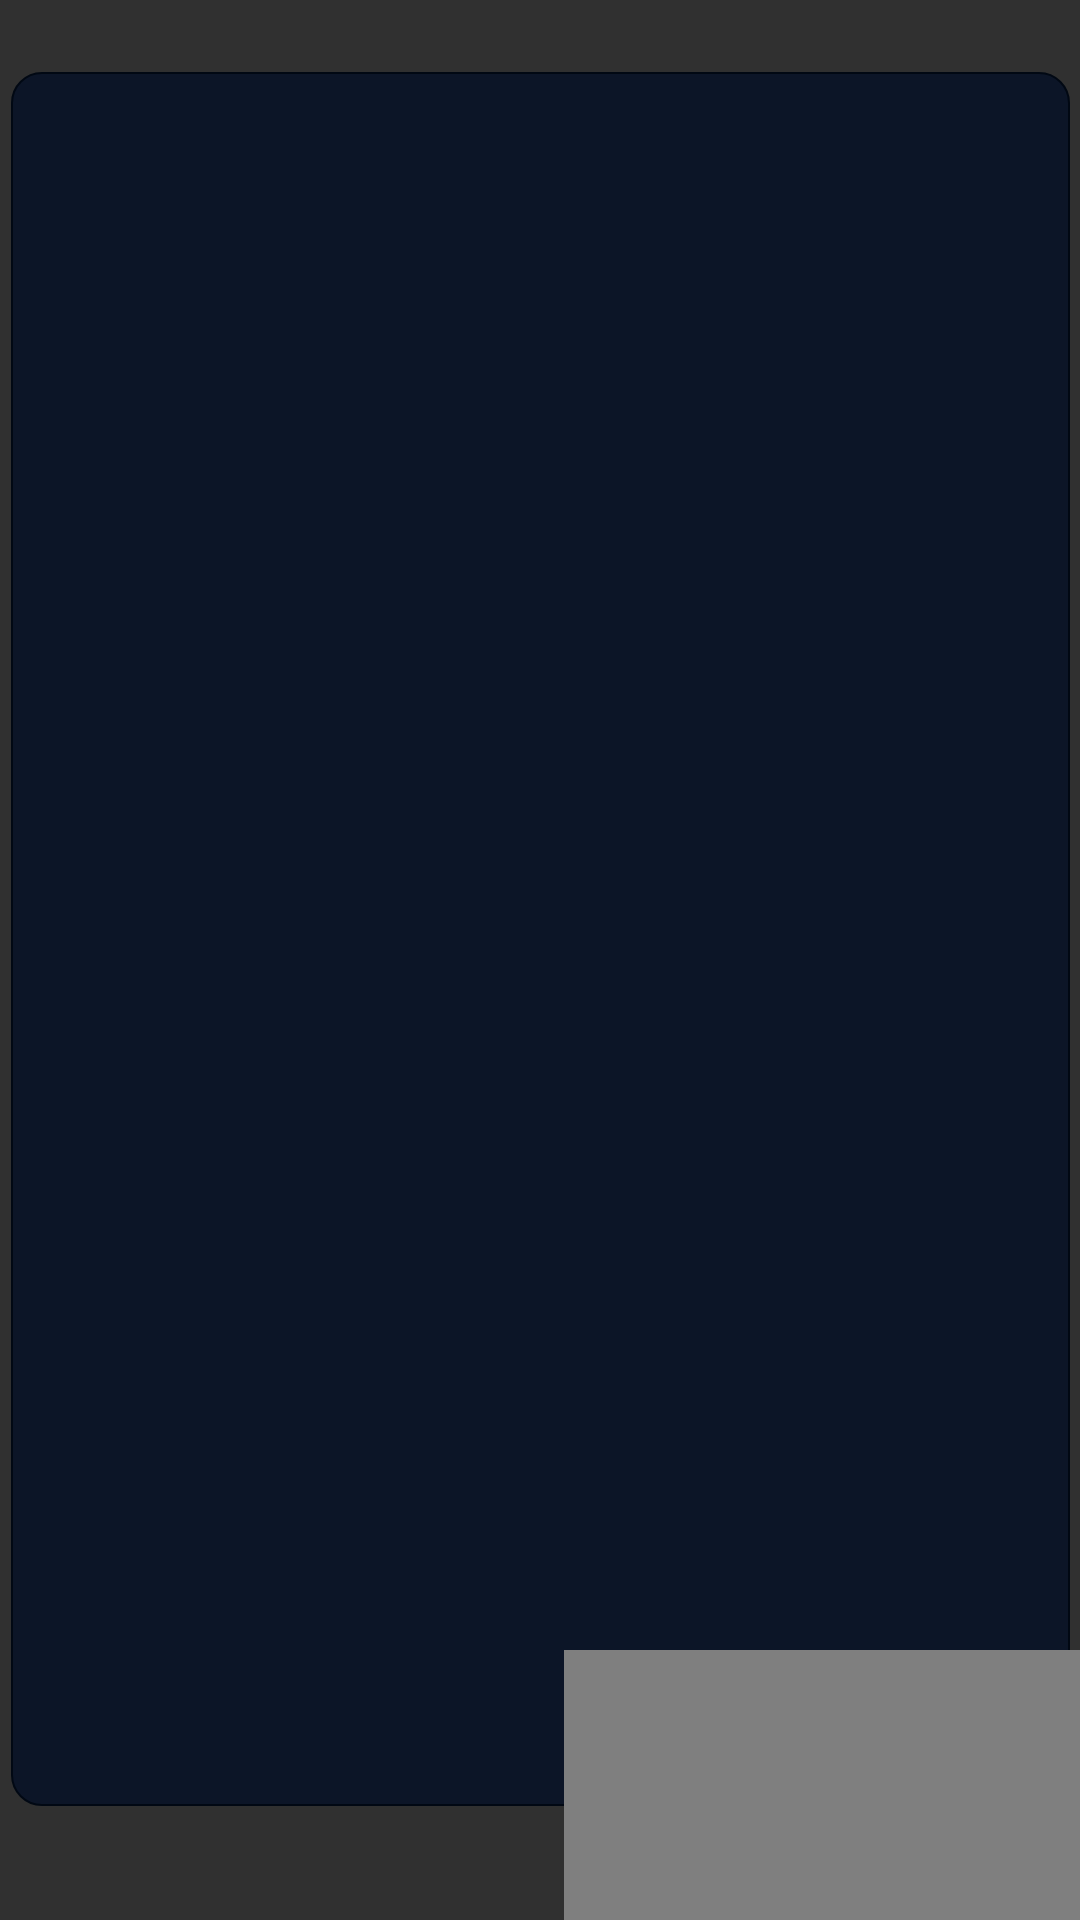

Here is an Android app screen rendered from its layout file. Give the layout XML and the strings, colors and styles it references.
<!-- AndroidManifest.xml: application theme Theme.Design.NoActionBar -->
<!-- res/layout/fragment_recent.xml -->
<?xml version="1.0" encoding="utf-8"?>
<androidx.constraintlayout.widget.ConstraintLayout xmlns:android="http://schemas.android.com/apk/res/android"
    xmlns:app="http://schemas.android.com/apk/res-auto"
    xmlns:tools="http://schemas.android.com/tools"
    android:layout_width="match_parent"
    android:layout_height="match_parent"
    tools:context=".ui.recent.RecentFragment">

    <ListView
        android:id="@+id/recentList"
        android:layout_width="353dp"
        android:layout_height="578dp"
        android:layout_marginTop="24dp"
        android:background="@drawable/listbackground"
        app:layout_constraintEnd_toEndOf="parent"
        app:layout_constraintStart_toStartOf="parent"
        app:layout_constraintTop_toTopOf="parent" />

    <pl.droidsonroids.gif.GifImageView
        android:id="@+id/gifImageView3"
        android:layout_width="237dp"
        android:layout_height="263dp"
        android:layout_marginStart="188dp"
        android:layout_marginTop="550dp"
        android:src="@drawable/thumbs2"
        app:layout_constraintStart_toStartOf="parent"
        app:layout_constraintTop_toTopOf="parent" />

</androidx.constraintlayout.widget.ConstraintLayout>
<!-- resources referenced by this layout -->
<resources>
  <!-- drawable listbackground (drawable) -->
  <?xml version="1.0" encoding="utf-8"?>
  <selector xmlns:android="http://schemas.android.com/apk/res/android">
  
      <item>
          <shape android:shape="rectangle">
              <solid android:color="#0C1527"/>
              <stroke android:width=".5dp" android:color="#010813"/>
              <corners android:radius="10dp"/>
          </shape>
      </item>
  
  </selector>
</resources>
